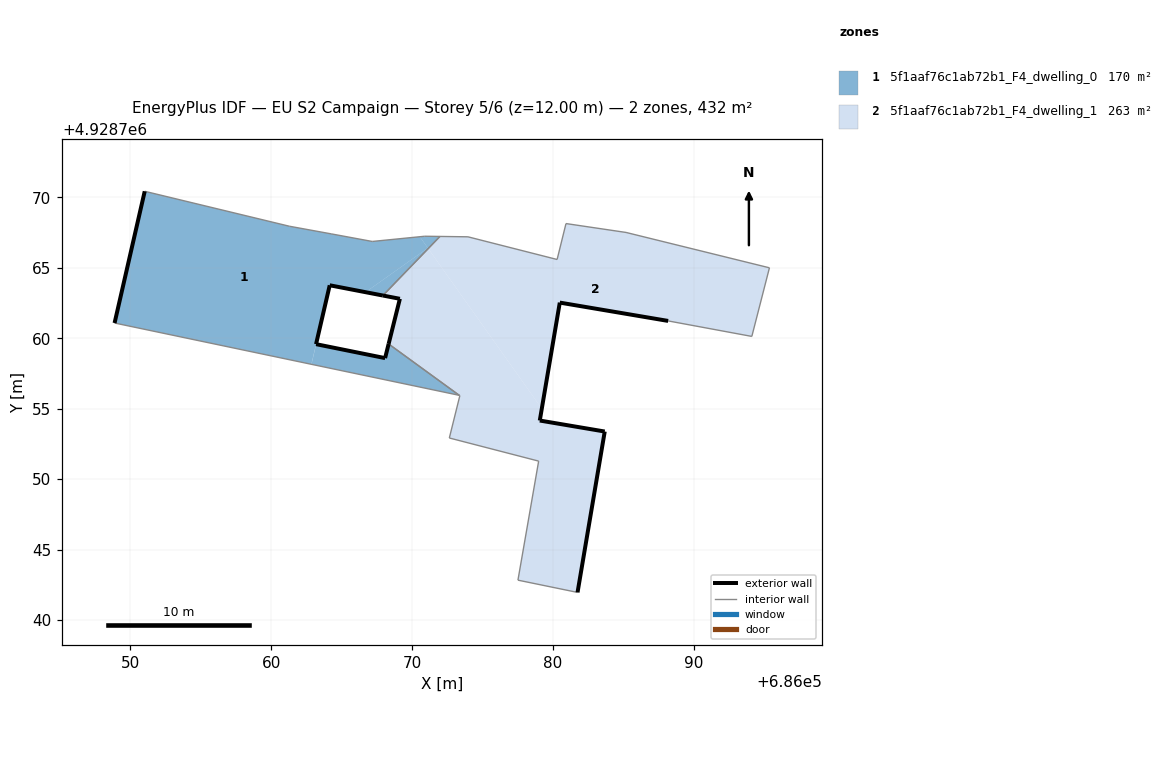
=== STOREY PLAN SPEC (per zone: floor XY polygon, exterior-wall plan segments, windows/doors) ===
zone 1: 5f1aaf76c1ab72b1_F4_dwelling_0  (169.6 m²)
  floor: (686066.69, 4928763.27) (686071.11, 4928766.41) (686070.55, 4928767.21) (686067.17, 4928766.87) (686064.25, 4928767.41) (686061.29, 4928767.95) (686051.02, 4928770.43) (686048.88, 4928761.08) (686062.85, 4928758.15) (686064.15, 4928763.76)
  floor: (686073.35, 4928755.95) (686068.33, 4928759.60) (686068.08, 4928758.59) (686063.19, 4928759.58) (686062.85, 4928758.15)
  floor: (686067.92, 4928763.04) (686071.14, 4928766.37) (686071.11, 4928766.41) (686066.69, 4928763.27)
  floor: (686071.14, 4928766.37) (686071.97, 4928767.23) (686070.89, 4928767.24) (686070.55, 4928767.21)
  exterior wall: (686067.93, 4928763.04) – (686064.15, 4928763.76)  [3.8 m]
  exterior wall: (686064.15, 4928763.76) – (686063.18, 4928759.58)  [4.3 m]
  exterior wall: (686063.18, 4928759.58) – (686068.08, 4928758.59)  [5.0 m]
  exterior wall: (686068.08, 4928758.59) – (686068.33, 4928759.60)  [1.0 m]
  exterior wall: (686048.88, 4928761.08) – (686051.02, 4928770.43)  [9.6 m]
  interior walls: 8
zone 2: 5f1aaf76c1ab72b1_F4_dwelling_1  (262.8 m²)
  floor: (686081.74, 4928741.96) (686083.67, 4928753.38) (686079.06, 4928754.16) (686079.20, 4928755.00) (686071.14, 4928766.37) (686067.92, 4928763.04) (686069.13, 4928762.80) (686068.33, 4928759.60) (686073.35, 4928755.95) (686073.39, 4928755.94) (686072.64, 4928752.92) (686078.98, 4928751.28) (686077.51, 4928742.83)
  floor: (686094.11, 4928760.13) (686095.36, 4928765.00) (686085.18, 4928767.51) (686080.92, 4928768.14) (686080.29, 4928765.59) (686073.96, 4928767.20) (686071.97, 4928767.23) (686071.14, 4928766.37) (686079.20, 4928755.00) (686080.48, 4928762.53) (686088.17, 4928761.23)
  exterior wall: (686068.33, 4928759.60) – (686069.13, 4928762.80)  [3.3 m]
  exterior wall: (686069.13, 4928762.80) – (686067.93, 4928763.04)  [1.2 m]
  exterior wall: (686088.17, 4928761.23) – (686080.48, 4928762.53)  [7.8 m]
  exterior wall: (686080.48, 4928762.53) – (686079.06, 4928754.16)  [8.5 m]
  exterior wall: (686079.06, 4928754.16) – (686083.67, 4928753.38)  [4.7 m]
  exterior wall: (686083.67, 4928753.38) – (686081.74, 4928741.96)  [11.6 m]
  interior walls: 14

=== DERIVED (storey summary) ===
Building: EU S2 Campaign
Storey: 5 of 6  (floor level z = 12.00 m)
Storey gross floor area: 432.4 m²
Zones on this storey: 2
  - 5f1aaf76c1ab72b1_F4_dwelling_0: floor 169.6 m²; exterior wall 23.8 m (71.3 m²); WWR 0.0%
  - 5f1aaf76c1ab72b1_F4_dwelling_1: floor 262.8 m²; exterior wall 37.1 m (111.2 m²); WWR 0.0%
Zone adjacency (shared interzone walls):
  - 5f1aaf76c1ab72b1_F4_dwelling_0 ↔ 5f1aaf76c1ab72b1_F4_dwelling_1